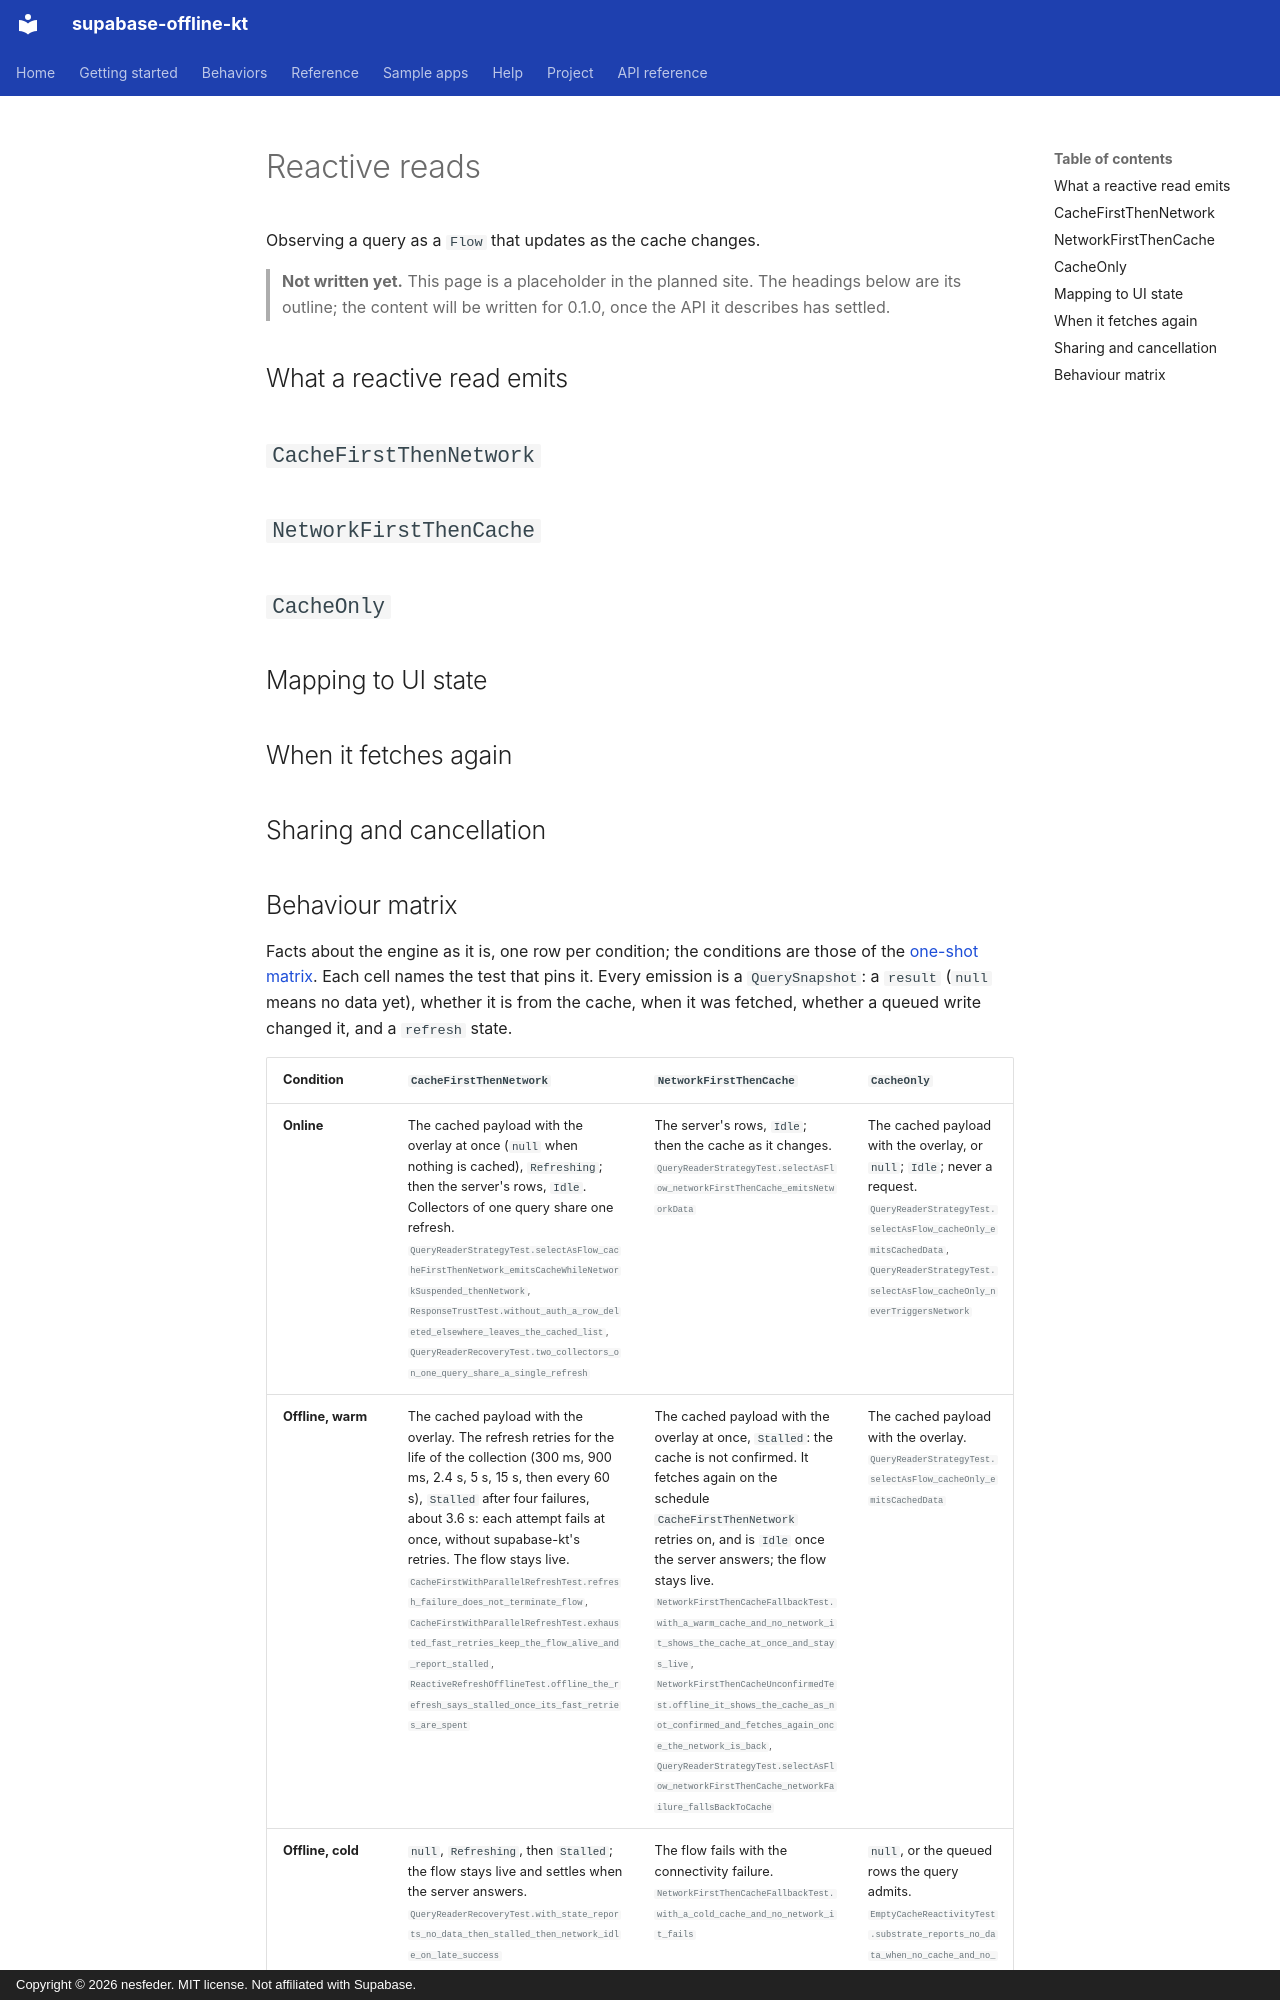

repository: nesfeder/supabase-offline-kt · page: behaviours/reactive-reads/index.html · generator: mkdocs · copyright: Copyright © 2026 nesfeder. MIT license. Not affiliated with Supabase.

# Reactive reads

Observing a query as a `Flow` that updates as the cache changes.

> **Not written yet.** This page is a placeholder in the planned site. The headings below are its
> outline; the content will be written for 0.1.0, once the API it describes has settled.

## What a reactive read emits

## `CacheFirstThenNetwork`

## `NetworkFirstThenCache`

## `CacheOnly`

## Mapping to UI state

## When it fetches again

## Sharing and cancellation
